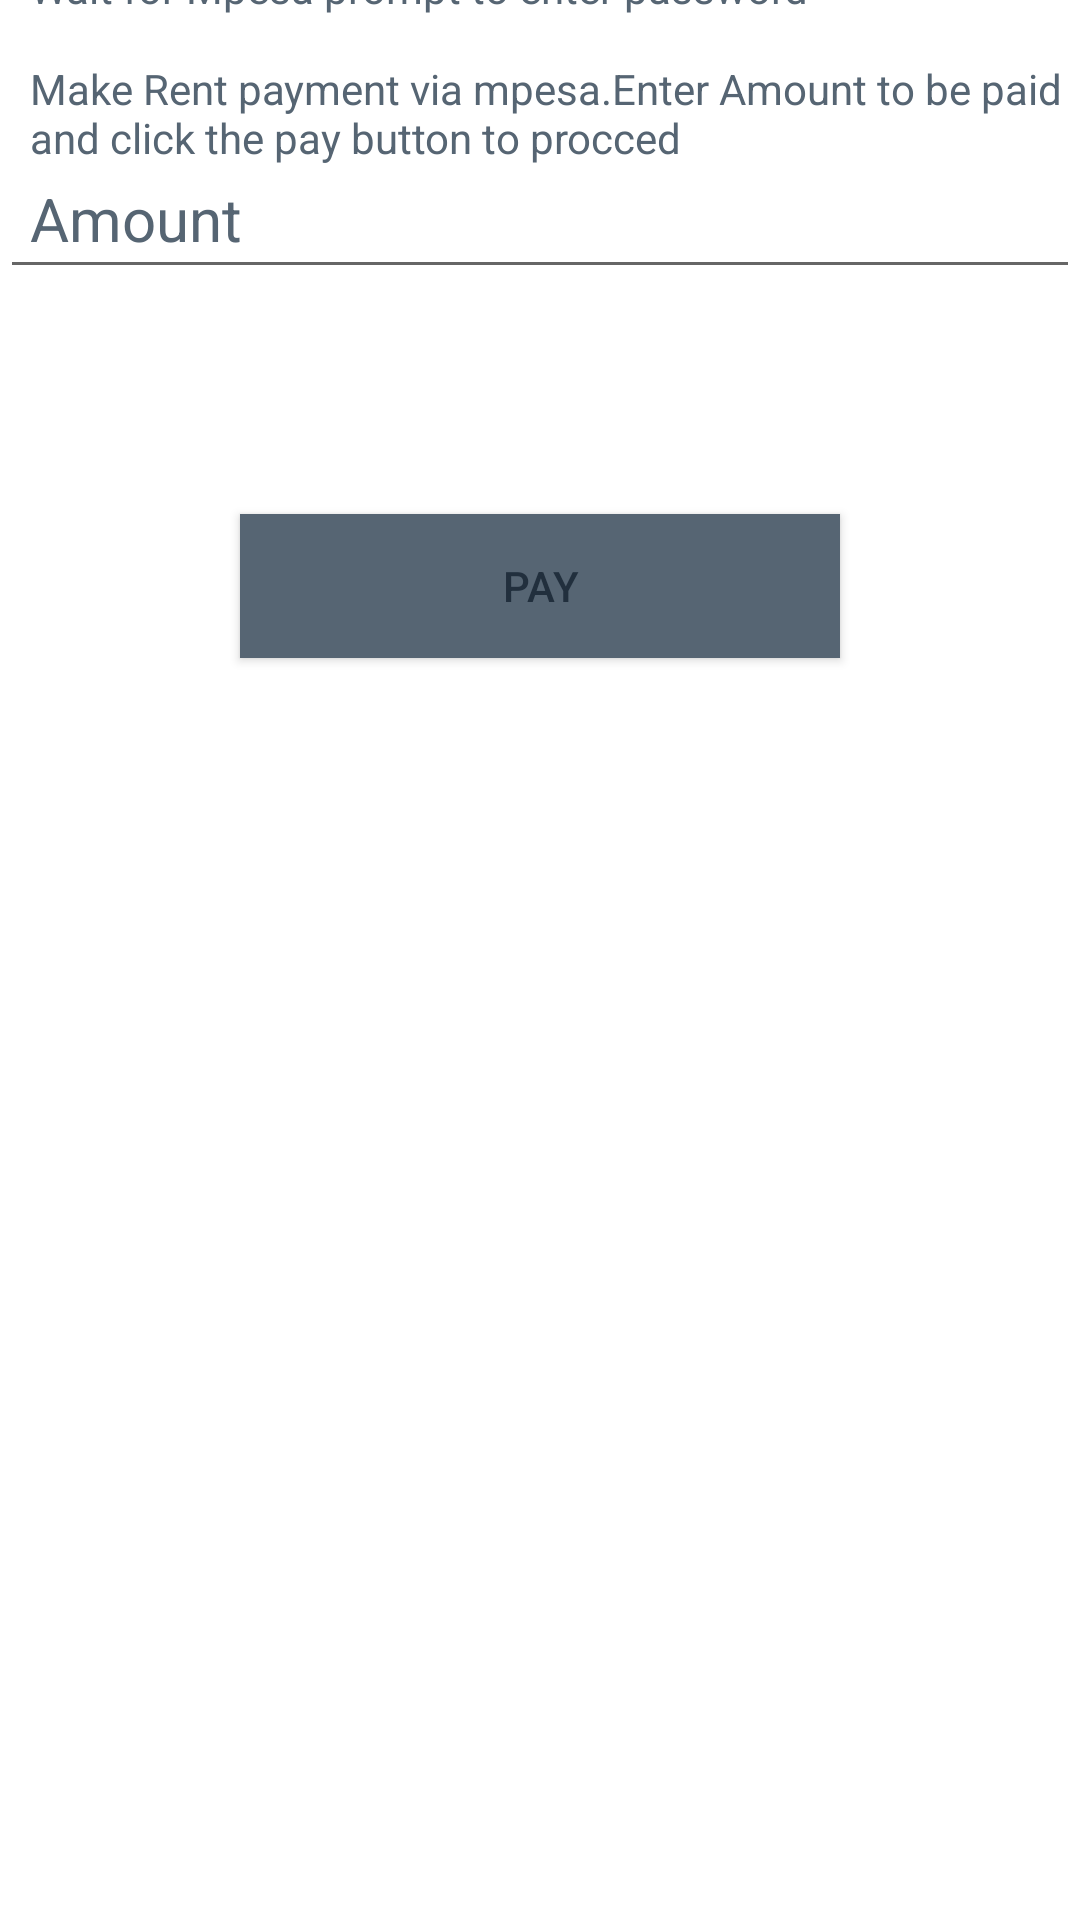

Write the Android layout XML for this screen, with the resource values it uses.
<!-- AndroidManifest.xml: application theme Theme.RentalManagementSystem -->
<!-- res/layout/activity_lipa_na_mpesa.xml -->
<?xml version="1.0" encoding="utf-8"?>
<RelativeLayout xmlns:android="http://schemas.android.com/apk/res/android"
    android:layout_width="match_parent"
    android:layout_height="match_parent">

    <TextView
        android:id="@+id/paymentTextView"
        android:layout_width="match_parent"
        android:layout_height="match_parent"
        android:layout_marginLeft="10dp"
        android:layout_marginTop="20dp"
        android:text="Make Rent payment via mpesa.Enter Amount to be paid and click the pay button to procced"
        android:textColor="@color/someShadeOfblue" />

    <TextView
        android:id="@+id/promptTextView"
        android:layout_width="match_parent"
        android:layout_height="match_parent"
        android:layout_below="@id/paymentTextView"
        android:layout_marginLeft="10dp"
        android:layout_marginTop="-654dp"
        android:text="Wait for Mpesa prompt to enter password"
        android:textColor="@color/someShadeOfblue" />


    <EditText
        android:id="@+id/mpesaAmountEditText"
        android:layout_width="match_parent"
        android:layout_height="wrap_content"
        android:layout_below="@+id/promptTextView"
        android:layout_marginTop="-591dp"
        android:layout_marginBottom="30dp"
        android:hint="Amount"
        android:inputType="text"
        android:nextFocusDown="@+id/passwordEditText"
        android:padding="10dp"
        android:textColor="@color/someShadeOfblue"
        android:textColorHint="@color/someShadeOfblue"
        android:textSize="20sp" />

    <Button
        android:id="@+id/paymentButton"
        android:layout_width="200dp"
        android:layout_height="wrap_content"
        android:layout_below="@+id/mpesaAmountEditText"
        android:layout_centerInParent="true"
        android:layout_marginTop="45dp"
        android:background="@color/someShadeOfblue"
        android:padding="10dp"
        android:text="Pay"
        android:textColor="@color/buttonBlue" />



</RelativeLayout>
<!-- resources referenced by this layout -->
<resources>
  <color name="buttonBlue">#212F3D</color>
  <color name="someShadeOfblue">#566573</color>
  <style name="Theme.RentalManagementSystem" parent="Theme.MaterialComponents.DayNight.DarkActionBar">
          
          <item name="colorPrimary">@color/purple_500</item>
          <item name="colorPrimaryVariant">@color/purple_700</item>
          <item name="colorOnPrimary">@color/white</item>
          
          <item name="colorSecondary">@color/teal_200</item>
          <item name="colorSecondaryVariant">@color/teal_700</item>
          <item name="colorOnSecondary">@color/black</item>
          
          <item name="android:statusBarColor" tools:targetApi="l">?attr/colorPrimaryVariant</item>
          
      </style>
  <color name="purple_500">#FF6200EE</color>
  <color name="purple_700">#FF3700B3</color>
  <color name="white">#FFFFFFFF</color>
  <color name="teal_200">#FF03DAC5</color>
  <color name="teal_700">#FF018786</color>
  <color name="black">#FF000000</color>
</resources>
